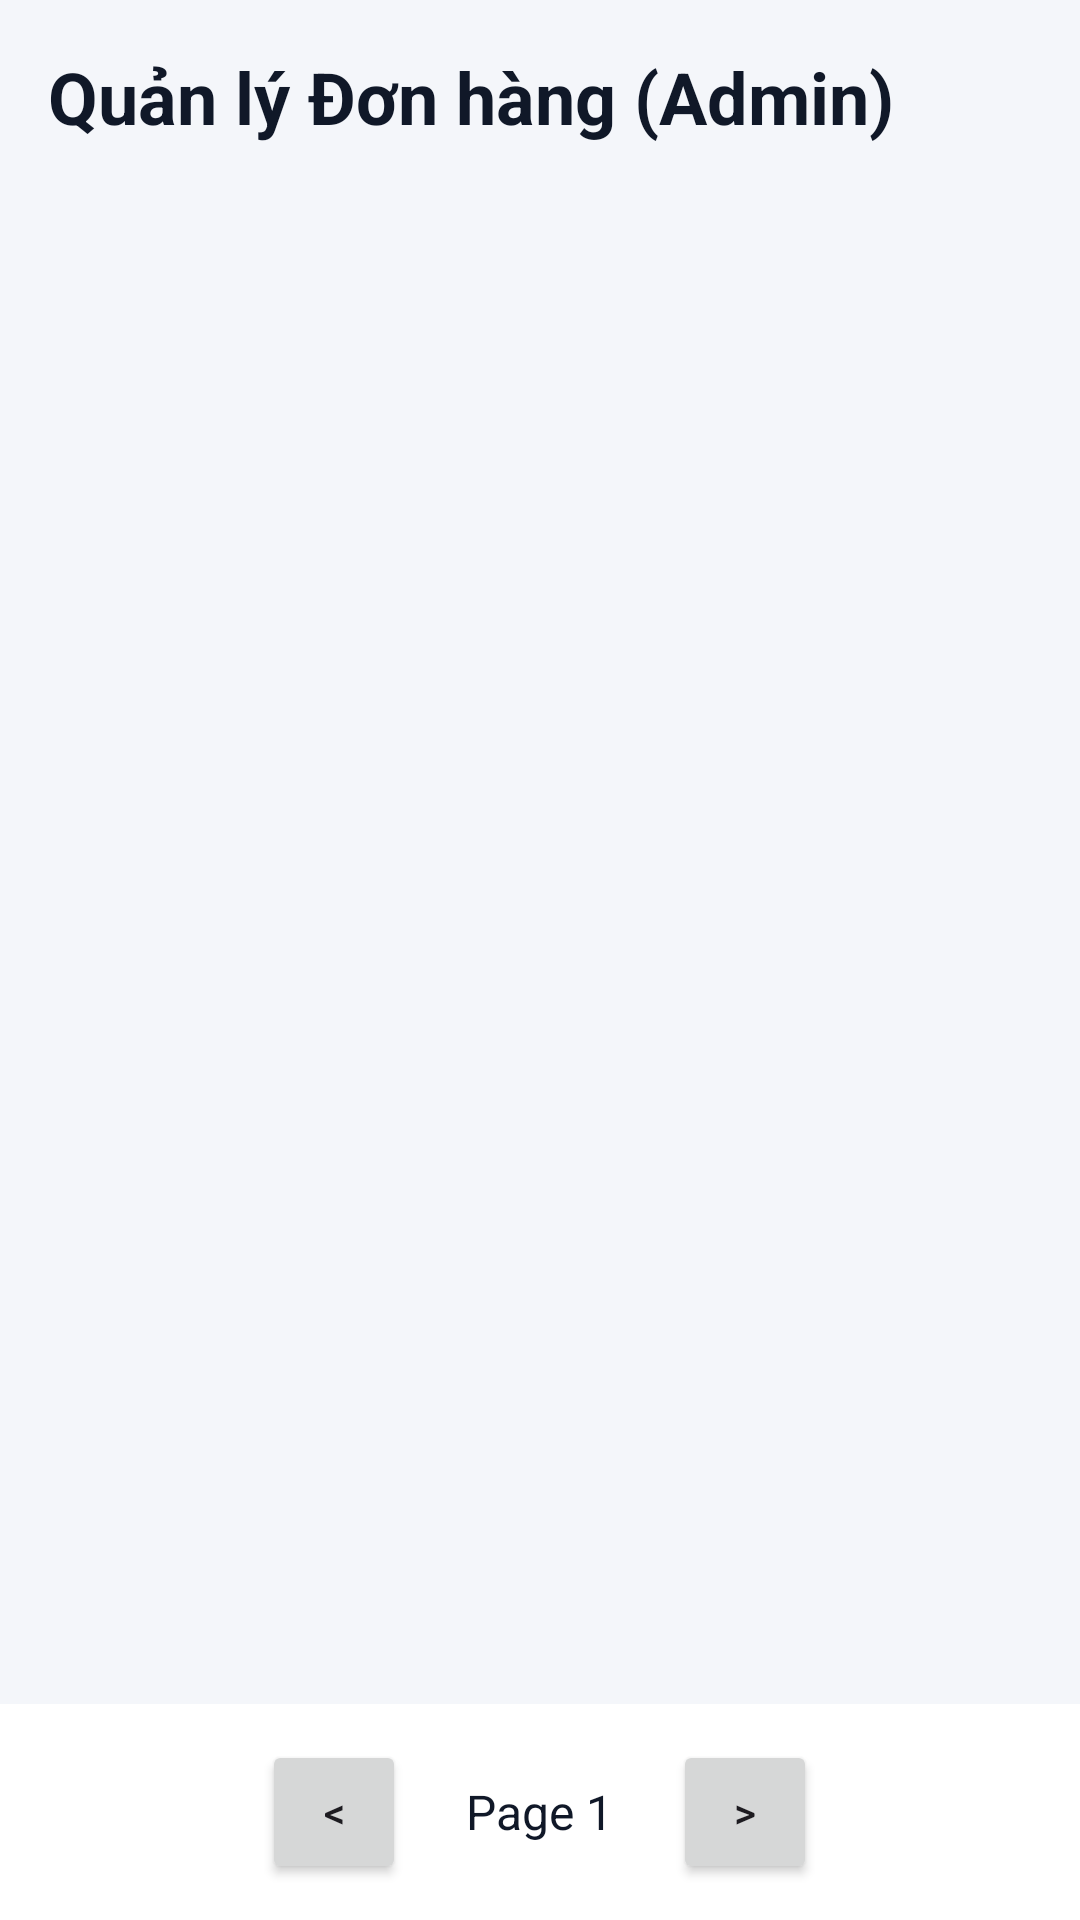

Android layout source for this screen:
<!-- AndroidManifest.xml: application theme Theme.MobileCommerce -->
<!-- res/layout/activity_admin_orders.xml -->
<?xml version="1.0" encoding="utf-8"?>
<LinearLayout xmlns:android="http://schemas.android.com/apk/res/android"
    android:layout_width="match_parent"
    android:layout_height="match_parent"
    android:background="@color/screen_background"
    android:orientation="vertical">

    <TextView
        android:layout_width="match_parent"
        android:layout_height="wrap_content"
        android:padding="16dp"
        android:text="@string/admin_orders_title"
        android:textColor="@color/text_primary"
        android:textSize="24sp"
        android:textStyle="bold" />

    <ListView
        android:id="@+id/lvAdminOrders"
        android:layout_width="match_parent"
        android:layout_height="0dp"
        android:layout_weight="1"
        android:divider="@android:color/transparent"
        android:dividerHeight="8dp"
        android:padding="8dp" />

    <LinearLayout
        android:layout_width="match_parent"
        android:layout_height="wrap_content"
        android:background="@color/surface_color"
        android:gravity="center"
        android:orientation="horizontal"
        android:padding="12dp">

        <Button
            android:id="@+id/btnPrevPage"
            style="?android:attr/buttonStyleSmall"
            android:layout_width="wrap_content"
            android:layout_height="wrap_content"
            android:text="&lt;" />

        <TextView
            android:id="@+id/tvPageNumber"
            android:layout_width="wrap_content"
            android:layout_height="wrap_content"
            android:layout_marginHorizontal="20dp"
            android:text="Page 1"
            android:textColor="@color/text_primary"
            android:textSize="16sp" />

        <Button
            android:id="@+id/btnNextPage"
            style="?android:attr/buttonStyleSmall"
            android:layout_width="wrap_content"
            android:layout_height="wrap_content"
            android:text="&gt;" />
    </LinearLayout>

</LinearLayout>
<!-- resources referenced by this layout -->
<resources>
  <color name="screen_background">#F4F6FA</color>
  <color name="surface_color">#FFFFFF</color>
  <color name="text_primary">#101828</color>
  <string name="admin_orders_title">Quản lý Đơn hàng (Admin)</string>
  <style name="Theme.MobileCommerce" parent="Base.Theme.MobileCommerce" />
  <style name="Base.Theme.MobileCommerce" parent="Theme.Material3.DayNight.NoActionBar">
          
          
      </style>
</resources>
